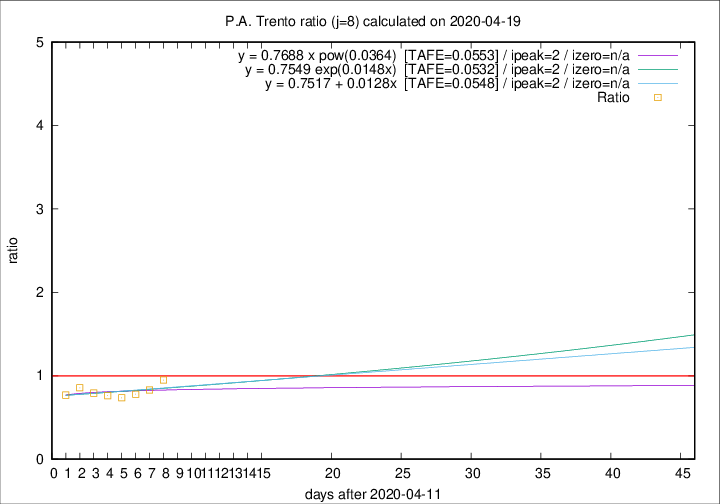

The file beside this chart, header and first rows:
2020-04-19, 12, 360, 76, 80, 0.9500
2020-04-18, 6, 348, 73, 88, 0.8295
2020-04-17, 20, 342, 74, 95, 0.7789
2020-04-16, 4, 322, 67, 91, 0.7363
2020-04-15, 8, 318, 74, 97, 0.7629
2020-04-14, 10, 310, 80, 101, 0.7921
2020-04-13, 7, 300, 83, 97, 0.8557
2020-04-12, 9, 293, 83, 108, 0.7685
